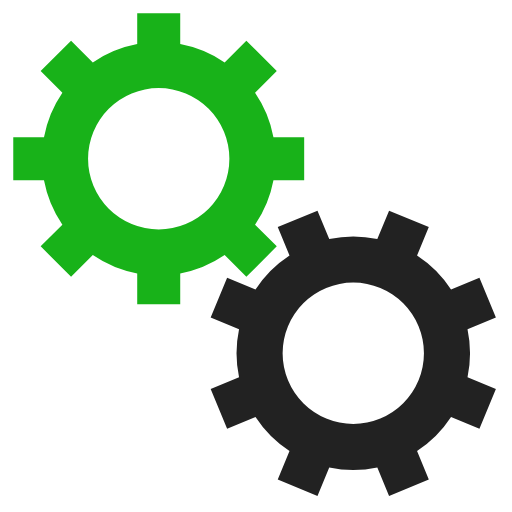
t = 0.00 s
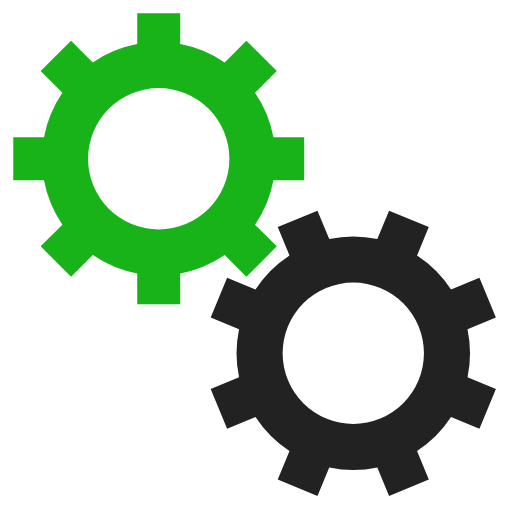
t = 0.45 s
t = 0.90 s: frame unchanged from t = 0.45 s, image omitted
t = 1.35 s: frame unchanged from t = 0.00 s, image omitted

The animated SVG that drew these frames (rendered in a browser with its animation timeline set to each time). Animation: 2 SMIL elements (animateTransform=2); one cycle of 1.80 s, repeats indefinitely.

<svg class="lds-gears" width="100%" height="100%" xmlns="http://www.w3.org/2000/svg" xmlns:xlink="http://www.w3.org/1999/xlink" viewBox="0 0 100 100" preserveAspectRatio="xMidYMid"><g transform="translate(50 50)"> <g transform="translate(-19 -19) scale(0.6)"> <g>
<animateTransform attributeName="transform" type="rotate" values="0;360" keyTimes="0;1" dur="1.8s" begin="0s" repeatCount="indefinite"></animateTransform><path d="M37.3496987939662 -7 L47.3496987939662 -7 L47.3496987939662 7 L37.3496987939662 7 A38 38 0 0 1 31.359972760794346 21.46047782418268 L31.359972760794346 21.46047782418268 L38.431040572659825 28.531545636048154 L28.531545636048154 38.431040572659825 L21.46047782418268 31.359972760794346 A38 38 0 0 1 7.0000000000000036 37.3496987939662 L7.0000000000000036 37.3496987939662 L7.000000000000004 47.3496987939662 L-6.999999999999999 47.3496987939662 L-7 37.3496987939662 A38 38 0 0 1 -21.460477824182675 31.35997276079435 L-21.460477824182675 31.35997276079435 L-28.53154563604815 38.431040572659825 L-38.43104057265982 28.531545636048158 L-31.359972760794346 21.460477824182682 A38 38 0 0 1 -37.3496987939662 7.000000000000007 L-37.3496987939662 7.000000000000007 L-47.3496987939662 7.000000000000008 L-47.3496987939662 -6.9999999999999964 L-37.3496987939662 -6.999999999999997 A38 38 0 0 1 -31.35997276079435 -21.460477824182675 L-31.35997276079435 -21.460477824182675 L-38.431040572659825 -28.531545636048147 L-28.53154563604818 -38.4310405726598 L-21.4604778241827 -31.35997276079433 A38 38 0 0 1 -6.999999999999992 -37.3496987939662 L-6.999999999999992 -37.3496987939662 L-6.999999999999994 -47.3496987939662 L6.999999999999977 -47.3496987939662 L6.999999999999979 -37.3496987939662 A38 38 0 0 1 21.460477824182686 -31.359972760794342 L21.460477824182686 -31.359972760794342 L28.531545636048158 -38.43104057265982 L38.4310405726598 -28.53154563604818 L31.35997276079433 -21.4604778241827 A38 38 0 0 1 37.3496987939662 -6.999999999999995 M0 -23A23 23 0 1 0 0 23 A23 23 0 1 0 0 -23" fill="#18b219"></path></g></g> <g transform="translate(19 19) scale(0.6)"> <g>
<animateTransform attributeName="transform" type="rotate" values="360;0" keyTimes="0;1" dur="1.8s" begin="-0.1125s" repeatCount="indefinite"></animateTransform><path d="M37.3496987939662 -7 L47.3496987939662 -7 L47.3496987939662 7 L37.3496987939662 7 A38 38 0 0 1 31.359972760794346 21.46047782418268 L31.359972760794346 21.46047782418268 L38.431040572659825 28.531545636048154 L28.531545636048154 38.431040572659825 L21.46047782418268 31.359972760794346 A38 38 0 0 1 7.0000000000000036 37.3496987939662 L7.0000000000000036 37.3496987939662 L7.000000000000004 47.3496987939662 L-6.999999999999999 47.3496987939662 L-7 37.3496987939662 A38 38 0 0 1 -21.460477824182675 31.35997276079435 L-21.460477824182675 31.35997276079435 L-28.53154563604815 38.431040572659825 L-38.43104057265982 28.531545636048158 L-31.359972760794346 21.460477824182682 A38 38 0 0 1 -37.3496987939662 7.000000000000007 L-37.3496987939662 7.000000000000007 L-47.3496987939662 7.000000000000008 L-47.3496987939662 -6.9999999999999964 L-37.3496987939662 -6.999999999999997 A38 38 0 0 1 -31.35997276079435 -21.460477824182675 L-31.35997276079435 -21.460477824182675 L-38.431040572659825 -28.531545636048147 L-28.53154563604818 -38.4310405726598 L-21.4604778241827 -31.35997276079433 A38 38 0 0 1 -6.999999999999992 -37.3496987939662 L-6.999999999999992 -37.3496987939662 L-6.999999999999994 -47.3496987939662 L6.999999999999977 -47.3496987939662 L6.999999999999979 -37.3496987939662 A38 38 0 0 1 21.460477824182686 -31.359972760794342 L21.460477824182686 -31.359972760794342 L28.531545636048158 -38.43104057265982 L38.4310405726598 -28.53154563604818 L31.35997276079433 -21.4604778241827 A38 38 0 0 1 37.3496987939662 -6.999999999999995 M0 -23A23 23 0 1 0 0 23 A23 23 0 1 0 0 -23" fill="#222"></path></g></g></g></svg>
